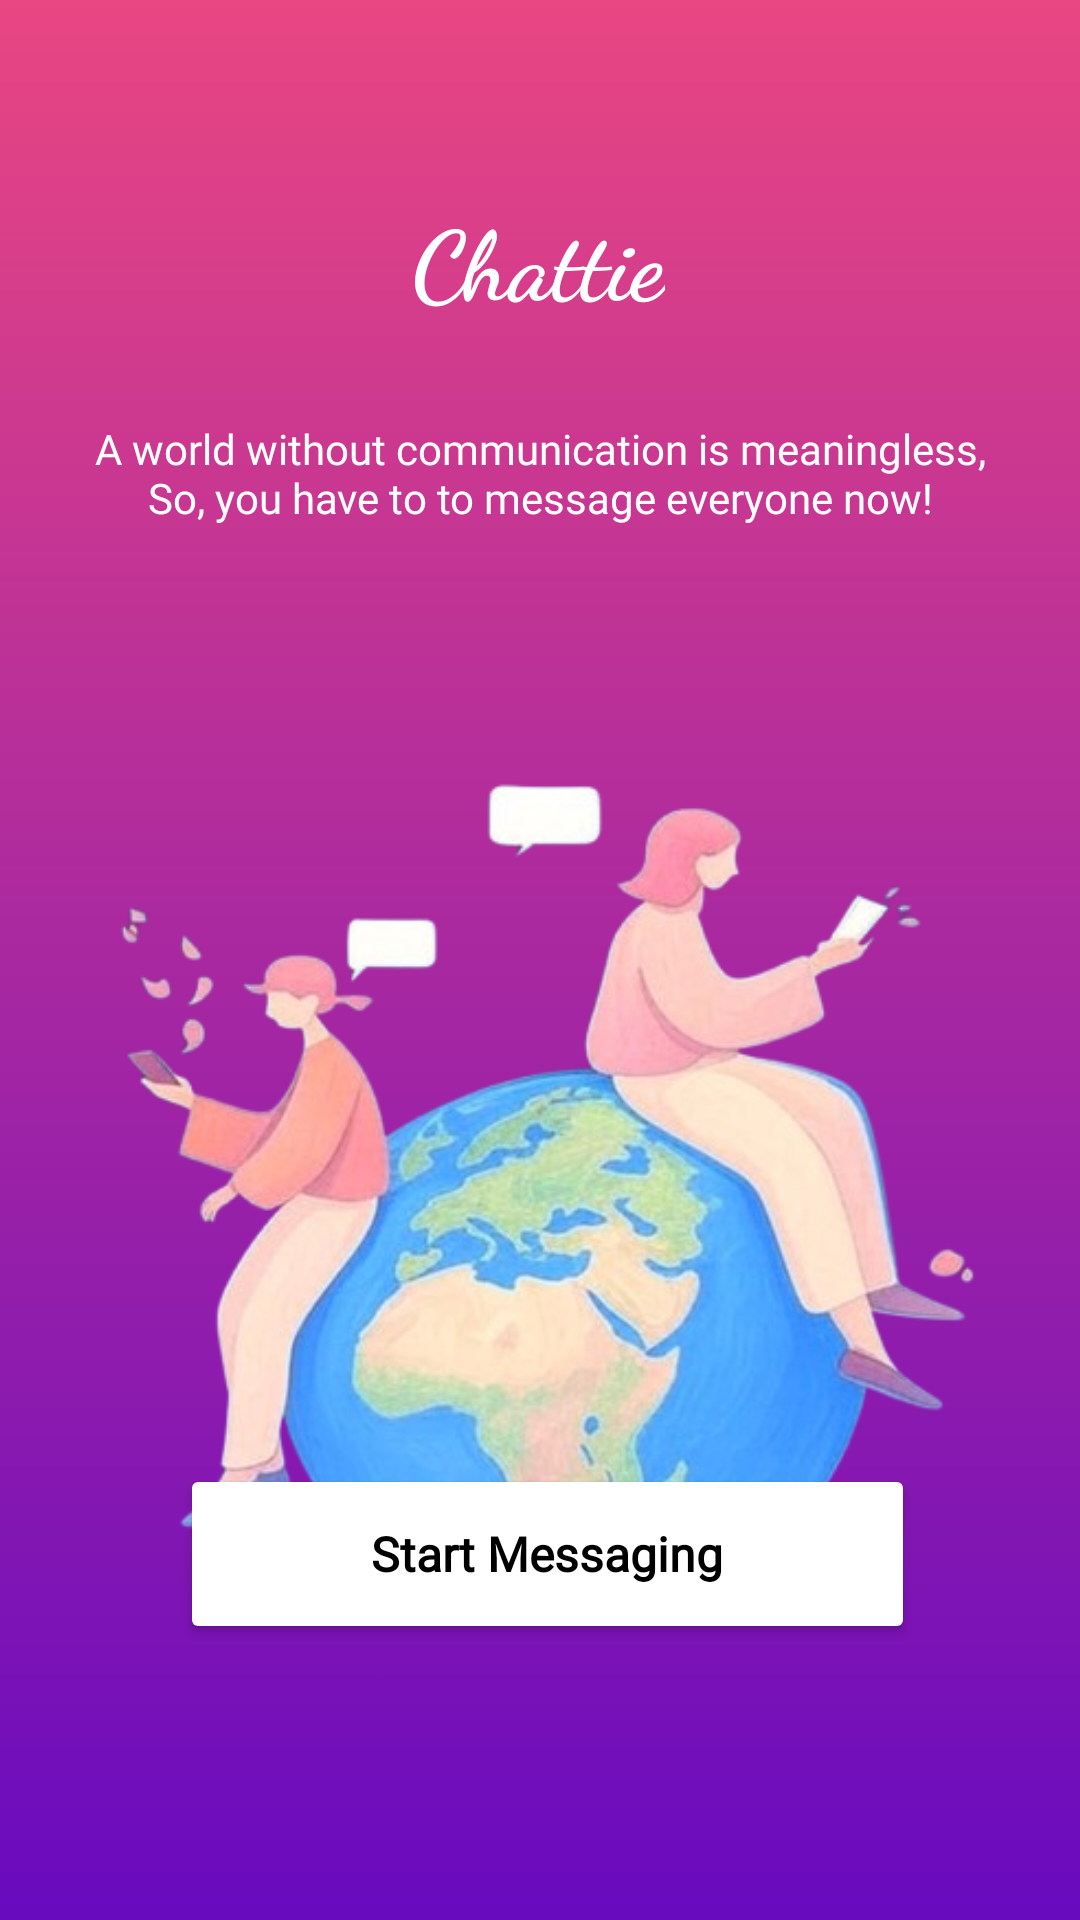

Write the Android layout XML for this screen, with the resource values it uses.
<!-- AndroidManifest.xml: application theme Theme.Justtchat -->
<!-- res/layout/activity_main.xml -->
<?xml version="1.0" encoding="utf-8"?>
<androidx.constraintlayout.widget.ConstraintLayout
    xmlns:android="http://schemas.android.com/apk/res/android"
    xmlns:app="http://schemas.android.com/apk/res-auto"
    xmlns:tools="http://schemas.android.com/tools"
    android:layout_width="match_parent"
    android:layout_height="match_parent"
    android:background="@drawable/bg_purple_gradient">


        <androidx.constraintlayout.widget.ConstraintLayout
            android:id="@+id/card"
            android:layout_width="match_parent"
            android:layout_height="match_parent"
            android:background="@drawable/bg_purple_gradient">

            <ImageView
                android:id="@+id/header_image"
                android:layout_width="409dp"
                android:layout_height="761dp"
                android:layout_marginTop="16dp"
                android:scaleType="fitCenter"
                android:src="@drawable/illustration"
                app:layout_constraintEnd_toEndOf="parent"
                app:layout_constraintStart_toStartOf="parent"
                app:layout_constraintTop_toTopOf="parent" />

            <TextView
                android:id="@+id/title"
                android:layout_width="wrap_content"
                android:layout_height="wrap_content"
                android:layout_marginTop="48dp"
                android:fontFamily="cursive"
                android:text="Chattie"
                android:textColor="@color/white"
                android:textSize="32sp"
                android:textStyle="bold"
                app:layout_constraintEnd_toEndOf="parent"
                app:layout_constraintHorizontal_bias="0.498"
                app:layout_constraintStart_toStartOf="parent"
                app:layout_constraintTop_toTopOf="@+id/header_image" />

            <TextView
                android:id="@+id/description"
                android:layout_width="0dp"
                android:layout_height="wrap_content"
                android:layout_marginStart="24dp"
                android:layout_marginTop="124dp"
                android:layout_marginEnd="24dp"
                android:fontFamily="@font/regular"
                android:text="A world without communication is meaningless, So, you have to to message everyone now!"
                android:textAlignment="center"
                android:textColor="@color/white"
                android:textSize="14sp"
                app:layout_constraintEnd_toEndOf="parent"
                app:layout_constraintHorizontal_bias="1.0"
                app:layout_constraintStart_toStartOf="parent"
                app:layout_constraintTop_toTopOf="@+id/header_image" />

            <Button
                android:id="@+id/btnStartButton"
                android:layout_width="0dp"
                android:layout_height="60dp"
                android:layout_marginStart="60dp"
                android:layout_marginEnd="55dp"
                android:layout_marginBottom="92dp"
                android:backgroundTint="@color/white"
                android:fontFamily="@font/reg"
                android:textStyle="bold"
                android:text="Start Messaging"
                android:textSize="16dp"
                android:textAllCaps="false"
                android:textColor="@color/black"
                android:shadowColor="@color/white"
                app:layout_constraintBottom_toBottomOf="parent"
                app:layout_constraintEnd_toEndOf="parent"
                app:layout_constraintHorizontal_bias="0.0"
                app:layout_constraintStart_toStartOf="parent" />
        </androidx.constraintlayout.widget.ConstraintLayout>
</androidx.constraintlayout.widget.ConstraintLayout>
<!-- resources referenced by this layout -->
<resources>
  <color name="black">#000000</color>
  <color name="white">#FFFFFF</color>
  <!-- drawable bg_purple_gradient (drawable) -->
  <shape xmlns:android="http://schemas.android.com/apk/res/android"
      android:shape="rectangle">
      <gradient
          android:startColor="#E94682"
          android:endColor="#680ABF"
          android:angle="270"/>
  </shape>
  <!-- drawable illustration: png bitmap (drawable, 194046 bytes) -->
  <style name="Theme.Justtchat" parent="Base.Theme.Justtchat" />
  <style name="Base.Theme.Justtchat" parent="Theme.MaterialComponents.Light.NoActionBar">
          
          
      </style>
</resources>
